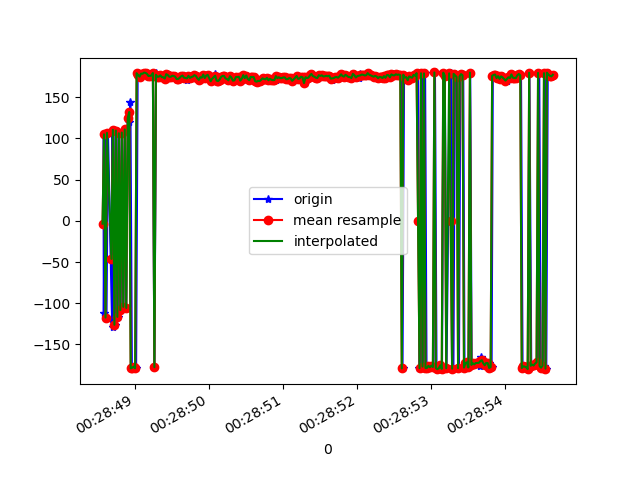

Values plotted in this chart, from the file beside it:
1618187328573, 882991508825793, 104.51837, 13.43801, 138.68639
1618187328577, 882991528056563, -111.5, 13.25, 55.42
1618187328595, 882991547287333, 104.8, 15.6, 138.4
1618187328613, 882991566518103, -117.3, 14.91, 61.44
1618187328633, 882991585871375, 106.6, 16.58, 136.6
1618187328688, 882991605102145, -119, 14.64, 64.18
1618187328693, 882991624332915, 109, 16.27, 133.2
1618187328695, 882991643563685, -128.7, 14.39, 69.2
1618187328709, 882991662794455, 110.4, 17.54, 132.7
1618187328728, 882991682025225, -126.1, 15.11, 68.19
1618187328749, 882991701255995, 109.4, 17.33, 134.1
1618187328765, 882991720486765, -116.5, 14.48, 60.35
1618187328785, 882991739717535, 106.1, 14.47, 136.4
1618187328804, 882991758948305, -108.4, 13.49, 52.15
1618187328823, 882991778179075, 107, 13.68, 133.9
1618187328843, 882991797409845, -104.3, 13.07, 44.9
1618187328861, 882991816640615, 110.8, 14.59, 129.2
1618187328880, 882991835871385, -105.7, 14.52, 43.17
1618187328902, 882991855102155, 124.4, 15.5, 114.1
1618187328920, 882991874332925, 119.9, 16.93, 119.7
1618187328936, 882991893563695, 144, 16.96, 104.1
1618187328956, 882991912794465, -178.9, 18.69, 92.18
1618187328977, 882991932025235, -178.2, 18.26, 90.58
1618187328993, 882991951256005, -176.8, 18.17, 90.33
1618187329013, 882991970486775, -178.9, 19.17, 90.09
1618187329034, 882991989717545, 179, 19.01, 89.74
1618187329053, 882992008948315, 176.8, 18.2, 90.41
1618187329071, 882992028179085, 174.8, 17.84, 90.68
1618187329089, 882992047409855, 178.5, 17.91, 90.76
1618187329109, 882992066640625, 178.3, 18.39, 90.69
1618187329127, 882992085871395, 179.7, 19.38, 89.96
1618187329148, 882992105102165, 179.3, 19.31, 89.86
1618187329165, 882992124332935, 178.2, 17.92, 90.37
1618187329184, 882992143563705, 175.7, 17.57, 90.5
1618187329206, 882992162794475, 175.8, 18.19, 90.47
1618187329223, 882992182025245, 176.2, 18.54, 90.02
1618187329240, 882992201256015, 179.2, 19.47, 89.62
1618187329260, 882992220486785, -177.6, 19.15, 89.34
1618187329282, 882992239717555, 179.2, 18.56, 90.02
1618187329299, 882992258948325, 174.9, 18.62, 90.2
1618187329318, 882992278179095, 174.7, 17.98, 90.73
1618187329337, 882992297409865, 174.8, 18.78, 90.08
1618187329355, 882992316640635, 176.4, 19.03, 90.14
1618187329374, 882992335871405, 174.3, 19.3, 90.6
1618187329394, 882992355102175, 174.2, 18.45, 90.46
1618187329413, 882992374332945, 172.5, 18.05, 90.55
1618187329435, 882992393563715, 177.8, 18.62, 89.71
1618187329451, 882992412794485, 176.9, 18.76, 89.96
1618187329470, 882992432025255, 174.7, 18.65, 90.08
1618187329489, 882992451256025, 174.6, 18.38, 90.38
1618187329512, 882992470486795, 175.9, 18.46, 89.9
1618187329527, 882992489717565, 175.6, 18.85, 89.81
1618187329547, 882992508948335, 174.8, 18.74, 90.18
1618187329564, 882992528179105, 172, 18.45, 90.69
1618187329584, 882992547409875, 171.9, 18, 90.4
1618187329603, 882992566640645, 173.3, 17.99, 90.46
1618187329623, 882992585871415, 175.2, 18.61, 89.9
1618187329641, 882992605102185, 176.1, 18.68, 89.69
1618187329660, 882992624332955, 175.7, 18.13, 90.21
1618187329678, 882992643563725, 171.6, 17.58, 91.04
1618187329704, 882992662794495, 170.7, 17.66, 91.03
... 257 more rows
